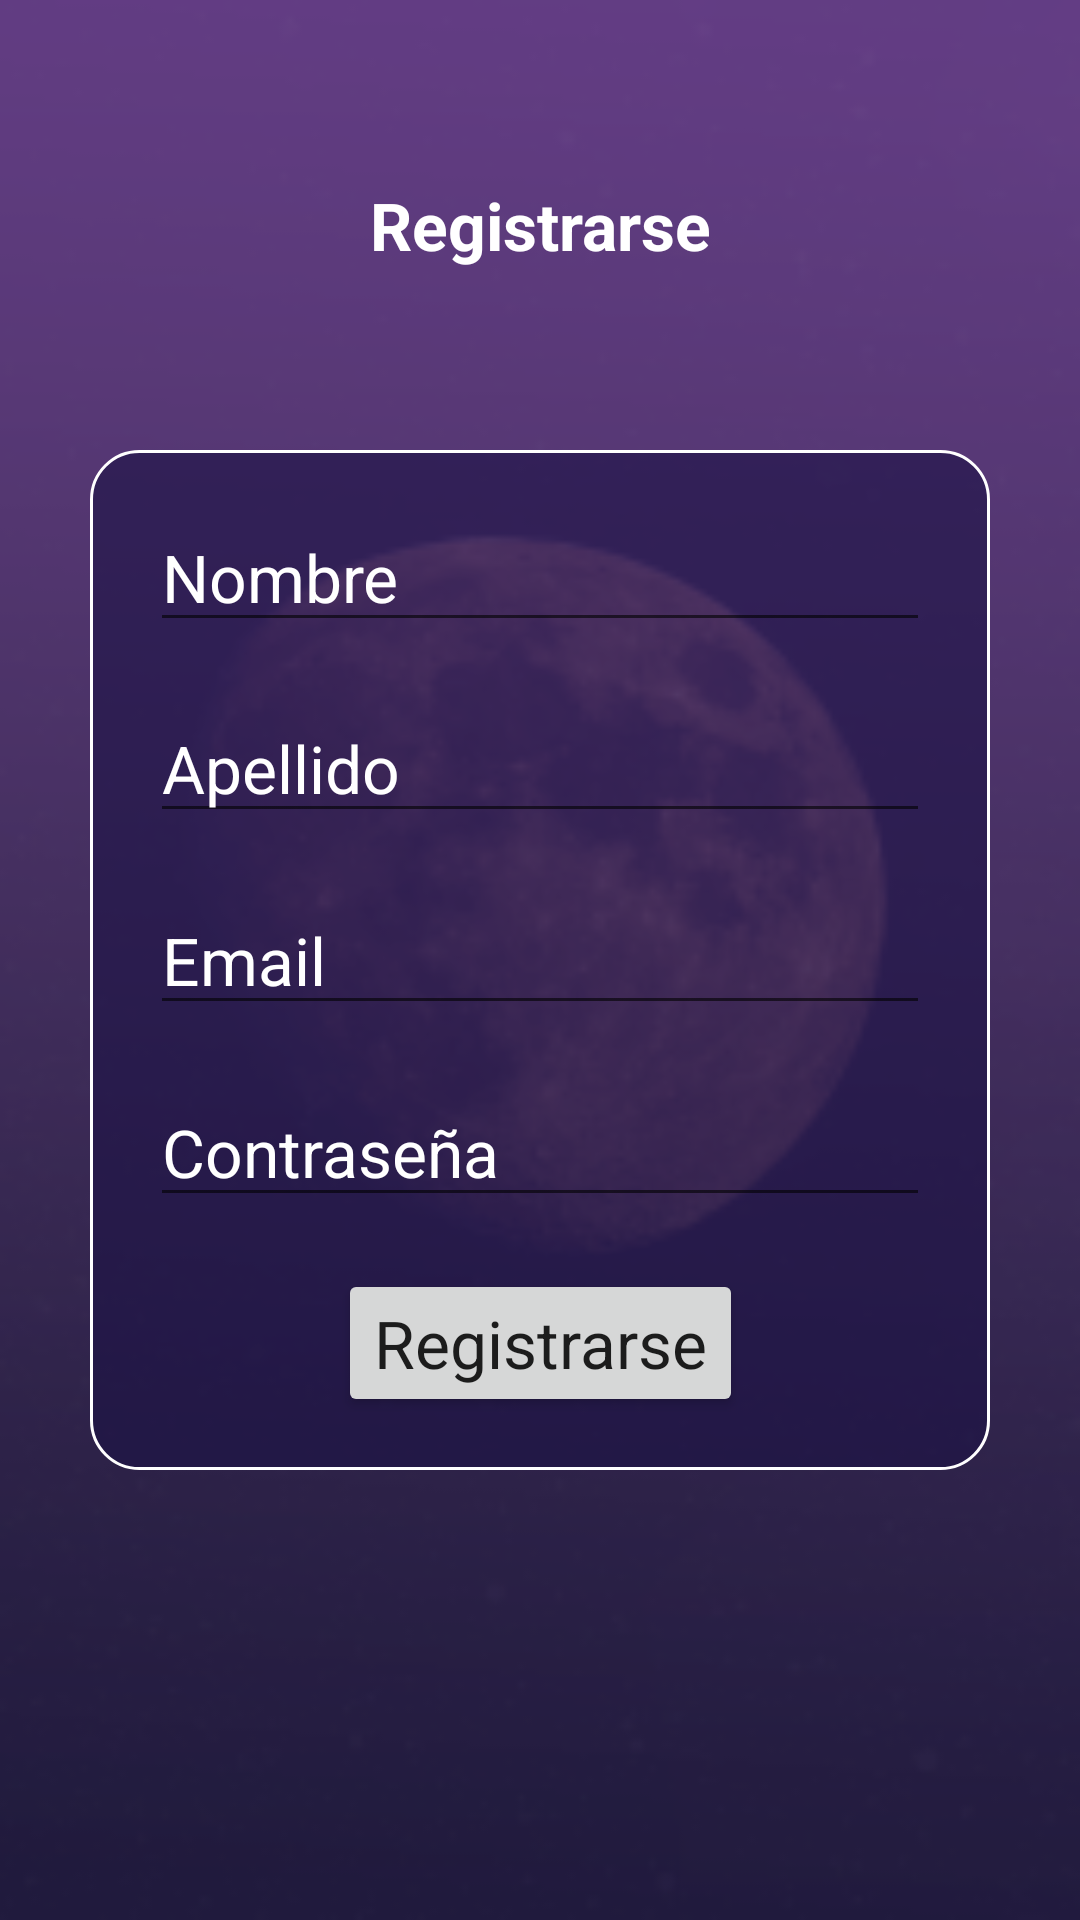

Reconstruct the res/layout file that produces this screen, plus the resources it refers to.
<!-- AndroidManifest.xml: application theme Theme.Proyecto1 -->
<!-- res/layout/activity_register.xml -->
<?xml version="1.0" encoding="utf-8"?>
<androidx.constraintlayout.widget.ConstraintLayout xmlns:android="http://schemas.android.com/apk/res/android"
    xmlns:app="http://schemas.android.com/apk/res-auto"
    xmlns:tools="http://schemas.android.com/tools"
    android:layout_width="match_parent"
    android:layout_height="match_parent"
    android:layout_gravity="center_horizontal"
    android:background="@drawable/loginbg"
    tools:context=".registerActivity">

    <ScrollView
        android:id="@+id/scrollView2"
        android:layout_width="300dp"
        android:layout_height="340dp"
        android:fillViewport="true"
        app:layout_constraintBottom_toBottomOf="parent"
        app:layout_constraintEnd_toEndOf="parent"
        app:layout_constraintStart_toStartOf="parent"
        app:layout_constraintTop_toTopOf="parent">

        <androidx.constraintlayout.widget.ConstraintLayout
            android:id="@+id/constraintLayout"
            android:layout_width="match_parent"
            android:layout_height="wrap_content"
            android:background="@drawable/rounded_border"
            android:paddingStart="20dp"
            android:paddingEnd="20dp">

            <EditText
                android:id="@+id/name"
                style="@style/Widget.AppCompat.AutoCompleteTextView"
                android:layout_width="0dp"
                android:layout_height="wrap_content"
                android:ems="10"
                android:hint="@string/name"
                android:inputType="textPersonName"
                android:textAppearance="@style/TextAppearance.AppCompat.Large"
                android:textColor="@color/white"
                android:textColorHint="@color/white"
                app:layout_constraintBottom_toTopOf="@id/surname"
                app:layout_constraintEnd_toEndOf="parent"
                app:layout_constraintStart_toStartOf="parent"
                app:layout_constraintTop_toTopOf="parent"
                app:layout_constraintVertical_chainStyle="spread" />

            <EditText
                android:id="@+id/surname"
                android:layout_width="0dp"
                android:layout_height="wrap_content"
                android:ems="10"
                android:hint="@string/surname"
                android:inputType="textPersonName"
                android:textAppearance="@style/TextAppearance.AppCompat.Large"
                android:textColor="@color/white"
                android:textColorHint="@color/white"
                app:layout_constraintBottom_toTopOf="@id/email"
                app:layout_constraintEnd_toEndOf="parent"
                app:layout_constraintStart_toStartOf="parent"
                app:layout_constraintTop_toBottomOf="@+id/name" />

            <EditText
                android:id="@+id/email"
                android:layout_width="0dp"
                android:layout_height="wrap_content"
                android:ems="10"
                android:hint="@string/email"
                android:inputType="textEmailAddress"
                android:textAppearance="@style/TextAppearance.AppCompat.Large"
                android:textColor="@color/white"
                android:textColorHint="@color/white"
                app:layout_constraintBottom_toTopOf="@+id/password"
                app:layout_constraintEnd_toEndOf="parent"
                app:layout_constraintStart_toStartOf="parent"
                app:layout_constraintTop_toBottomOf="@+id/surname" />

            <EditText
                android:id="@+id/password"
                android:layout_width="0dp"
                android:layout_height="wrap_content"
                android:ems="10"
                android:hint="@string/password"
                android:inputType="textPersonName"
                android:textAppearance="@style/TextAppearance.AppCompat.Large"
                android:textColorHint="@color/white"
                app:layout_constraintBottom_toTopOf="@id/registerBtn"
                app:layout_constraintEnd_toEndOf="parent"
                app:layout_constraintStart_toStartOf="parent"
                app:layout_constraintTop_toBottomOf="@+id/email"
                tools:textColor="@color/white" />

            <Button
                android:id="@+id/registerBtn"
                android:layout_width="wrap_content"
                android:layout_height="wrap_content"
                android:onClick="handdleRegisterBtn"
                android:text="@string/signup"
                android:textAppearance="@style/TextAppearance.AppCompat.Large"
                app:layout_constraintBottom_toBottomOf="parent"
                app:layout_constraintEnd_toEndOf="parent"
                app:layout_constraintStart_toStartOf="parent"
                app:layout_constraintTop_toBottomOf="@id/password" />
        </androidx.constraintlayout.widget.ConstraintLayout>
    </ScrollView>

    <TextView
        android:id="@+id/textViewRegister"
        android:layout_width="wrap_content"
        android:layout_height="wrap_content"
        android:text="@string/signup"
        android:textAppearance="@style/TextAppearance.AppCompat.Large"
        android:textColor="@color/white"
        android:textStyle="bold"
        app:layout_constraintBottom_toTopOf="@+id/scrollView2"
        app:layout_constraintEnd_toEndOf="parent"
        app:layout_constraintStart_toStartOf="parent"
        app:layout_constraintTop_toTopOf="parent"
        app:layout_constraintVertical_chainStyle="packed" />

</androidx.constraintlayout.widget.ConstraintLayout>
<!-- resources referenced by this layout -->
<resources>
  <color name="white">#FFFFFFFF</color>
  <!-- drawable loginbg: png bitmap (drawable, 39044 bytes) -->
  <!-- drawable rounded_border (drawable) -->
  <?xml version="1.0" encoding="utf-8"?>
  <shape xmlns:android="http://schemas.android.com/apk/res/android">
      <solid android:color="#991B1145" />
      <corners android:radius="16dp" />
      <stroke
          android:color="#FFFFFF"
          android:width="1dp" />
  </shape>
  <string name="email">Email</string>
  <string name="name">Nombre</string>
  <string name="password">Contraseña</string>
  <string name="signup">Registrarse</string>
  <string name="surname">Apellido</string>
  <style name="Theme.Proyecto1" parent="Theme.MaterialComponents.DayNight.DarkActionBar">
          
          <item name="colorPrimary">@color/purple_500</item>
          <item name="colorPrimaryVariant">@color/purple_700</item>
          <item name="colorOnPrimary">@color/white</item>
          
          <item name="colorSecondary">@color/teal_200</item>
          <item name="colorSecondaryVariant">@color/teal_700</item>
          <item name="colorOnSecondary">@color/black</item>
          
          <item name="android:statusBarColor" tools:targetApi="21">?attr/colorPrimaryVariant</item>
          
      </style>
  <color name="purple_500">#FF6200EE</color>
  <color name="purple_700">#FF3700B3</color>
  <color name="teal_200">#FF03DAC5</color>
  <color name="teal_700">#FF018786</color>
  <color name="black">#FF000000</color>
</resources>
